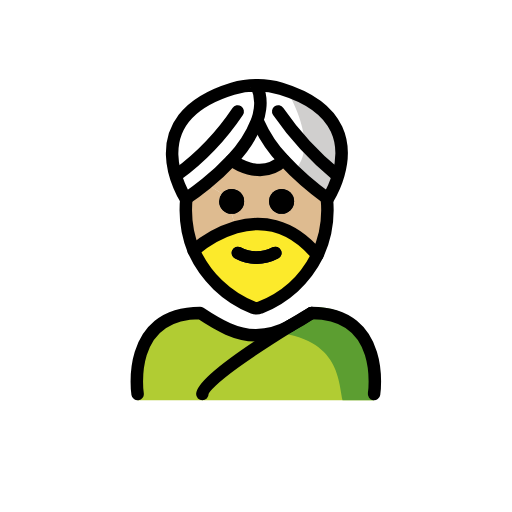
t = 0.00 s
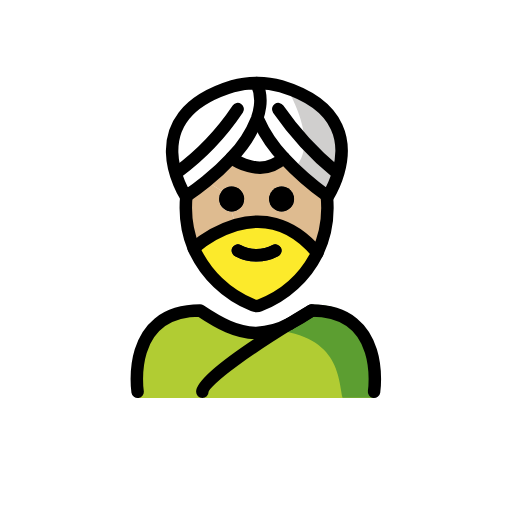
t = 0.48 s
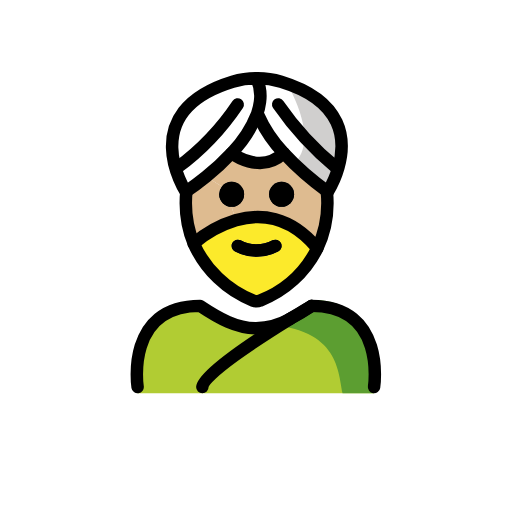
t = 1.43 s
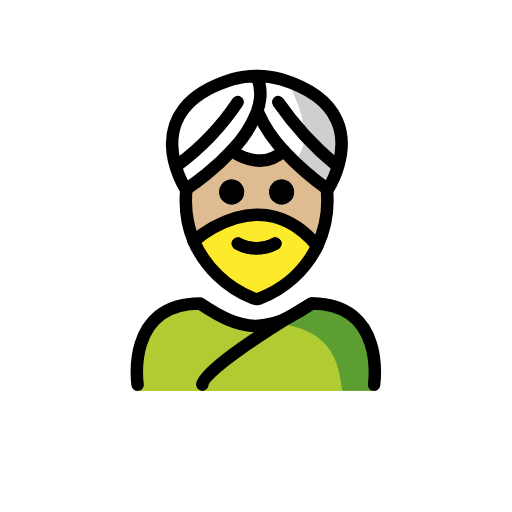
t = 1.90 s
t = 2.38 s: frame unchanged from t = 1.43 s, image omitted
t = 3.33 s: frame unchanged from t = 0.48 s, image omitted

The animated SVG that drew these frames (rendered in a browser with its animation timeline set to each time). Animation: 1 SMIL element (animateTransform=1); one cycle of 3.80 s, repeats indefinitely.

<?xml version='1.0' encoding='utf-8'?>
<svg xmlns="http://www.w3.org/2000/svg" id="emoji" viewBox="-5 -5 82 82" width="200" height="200" role="img">
  <title>OpenMoji: man wearing turban: medium-light skin tone</title><g><g id="color">
    <path fill="#b1cc33" d="M54.8642,59.1073s2-13.7973-10-13.7973c-3.1918,2.1192-5.9264,3.5837-9,3.5775h.125c-3.0736.0062-5.8081-1.4583-9-3.5775-12,0-10,13.7973-10,13.7973" />
    <path fill="#5c9e31" d="M45.2573,44.1632c-3.1127,2.0751-4.9833,3.24-8.9725,3.8184,12.8266.404,12.8266,7.1793,13.575,11.1071h5.02S57.0405,44.1632,45.2573,44.1632Z" />
    <path fill="#fff" d="M40.0184,9.2025c10.25,3.13,10.37,9.6,9.18,13.76h-.34a49.7116,49.7116,0,0,1-9.3-10.11l-2.92-.41a6.8919,6.8919,0,0,0-.53-3.75l.06-.03A13.217,13.217,0,0,1,40.0184,9.2025Z" />
    <path fill="#fff" d="M40.4284,20.6325a21.3528,21.3528,0,0,1-4.13-6.19l-.13-.05a9.0785,9.0785,0,0,0,.47-1.95l2.92.41a49.7116,49.7116,0,0,0,9.3,10.11h.34a15.582,15.582,0,0,1-1.69,3.87s-.03-.02-.1-.07A46.092,46.092,0,0,1,40.4284,20.6325Z" />
    <path fill="#fff" d="M40.4284,20.6325c-3.74,3.57-8.33,0-8.33,0a18.72,18.72,0,0,0,4.07-6.24l.13.05A21.3528,21.3528,0,0,0,40.4284,20.6325Z" />
    <path fill="#fff" d="M36.1084,8.6925a6.8919,6.8919,0,0,1,.53,3.75,9.0785,9.0785,0,0,1-.47,1.95,18.72,18.72,0,0,1-4.07,6.24,39.4538,39.4538,0,0,1-4.08,3.79c-1.58,1.28-2.84,2.13-3.17,2.35l-.09.06s-8.34-12.79,7.5-17.63a13.1031,13.1031,0,0,1,3.84-.54C36.0984,8.6725,36.1084,8.6825,36.1084,8.6925Z" />
    <path fill="#d0cfce" d="M40.9512,9.512s5.4813,8.9463,1.1446,12.8282l5.4149,4.4923S55.823,14.611,40.9512,9.512Z" />
  </g>
  <g id="hair">
    <path fill="#fcea2b" d="M45.8284,35.8825a17.201,17.201,0,0,1-9.17,8.38,1.45,1.45,0,0,1-1.12.01,17.5972,17.5972,0,0,1-9.52-9.15,18.5724,18.5724,0,0,1,6.73-3.72C36.5484,30.3125,41.4184,30.5825,45.8284,35.8825Zm-6.29.52a1,1,0,0,0-.89-1.79,5.383,5.383,0,0,1-5.11,0,.9935.9935,0,0,0-1.34.45,1.0108,1.0108,0,0,0,.45,1.34,7.33,7.33,0,0,0,6.89,0Z" />
  </g>
  <g id="skin">
    <path fill="#debb90" d="M47.3484,26.8525a17.1416,17.1416,0,0,1,.09,1.76,16.804,16.804,0,0,1-1.61,7.27c-4.41-5.3-9.28-5.57-13.08-4.48l-.65-2.15a2,2,0,1,0-1.55-3.27l-2.53-1.56a39.4538,39.4538,0,0,0,4.08-3.79s4.59,3.57,8.33,0a46.092,46.092,0,0,0,6.98,6.13Zm-5.25.4a2,2,0,1,0-2,2A2.0059,2.0059,0,0,0,42.0984,27.2525Z" />
    <path fill="#debb90" d="M32.0984,29.2525l.65,2.15a18.5724,18.5724,0,0,0-6.73,3.72,16.973,16.973,0,0,1-1.26-6.51c0-.62.03-1.23.09-1.84.33-.22,1.59-1.07,3.17-2.35l2.53,1.56a2.0261,2.0261,0,0,0-.45,1.27A1.9931,1.9931,0,0,0,32.0984,29.2525Z" />
  </g>
  <g id="line">
    <path d="M40.0984,25.2525a2,2,0,1,1-2,2A2.0059,2.0059,0,0,1,40.0984,25.2525Z" />
    <path d="M39.9884,35.0625a.9935.9935,0,0,1-.45,1.34,7.33,7.33,0,0,1-6.89,0,1.0108,1.0108,0,0,1-.45-1.34.9935.9935,0,0,1,1.34-.45,5.383,5.383,0,0,0,5.11,0A.9935.9935,0,0,1,39.9884,35.0625Z" />
    <path d="M32.0984,25.2525a2,2,0,1,1-2,2,2.0261,2.0261,0,0,1,.45-1.27A2.0009,2.0009,0,0,1,32.0984,25.2525Z" />
    <path fill="none" stroke="#000" stroke-miterlimit="10" d="M26.0184,35.1225a18.5724,18.5724,0,0,1,6.73-3.72c3.8-1.09,8.67-.82,13.08,4.48" />
    <path d="M40.0984,25.2525a2,2,0,1,1-2,2A2.0059,2.0059,0,0,1,40.0984,25.2525Z" />
    <path d="M39.9884,35.0625a.9935.9935,0,0,1-.45,1.34,7.33,7.33,0,0,1-6.89,0,1.0108,1.0108,0,0,1-.45-1.34.9935.9935,0,0,1,1.34-.45,5.383,5.383,0,0,0,5.11,0A.9935.9935,0,0,1,39.9884,35.0625Z" />
    <path d="M32.0984,25.2525a2,2,0,1,1-2,2,2.0261,2.0261,0,0,1,.45-1.27A2.0009,2.0009,0,0,1,32.0984,25.2525Z" />
    <path fill="none" stroke="#000" stroke-linecap="round" stroke-linejoin="round" stroke-width="2" d="M24.8484,26.7725c-.06.61-.09,1.22-.09,1.84a16.973,16.973,0,0,0,1.26,6.51,17.5972,17.5972,0,0,0,9.52,9.15,1.45,1.45,0,0,0,1.12-.01,17.201,17.201,0,0,0,9.17-8.38,16.804,16.804,0,0,0,1.61-7.27,17.1416,17.1416,0,0,0-.09-1.76" />
    <path fill="none" stroke="#000" stroke-linecap="round" stroke-linejoin="round" stroke-width="2" d="M44.9084,45.1125c12,0,10,13,10,13" />
    <path fill="none" stroke="#000" stroke-linecap="round" stroke-linejoin="round" stroke-width="2" d="M41.4684,47.1825a35.3342,35.3342,0,0,0,3.33-2" />
    <path fill="none" stroke="#000" stroke-linecap="round" stroke-linejoin="round" stroke-width="2" d="M17.0384,58.1125s-2-13,10-13c3.14,2.09,5.84,3.55,8.87,3.59h.13a12.2021,12.2021,0,0,0,5.42-1.51" />
    <path fill="none" stroke="#000" stroke-linecap="round" stroke-linejoin="round" stroke-width="2" d="M36.1084,8.6925c0-.01-.01-.02-.01-.03a13.1031,13.1031,0,0,0-3.84.54c-15.84,4.84-7.5,17.63-7.5,17.63l.09-.06c.33-.22,1.59-1.07,3.17-2.35a39.4538,39.4538,0,0,0,4.08-3.79,18.72,18.72,0,0,0,4.07-6.24,9.0785,9.0785,0,0,0,.47-1.95A6.8919,6.8919,0,0,0,36.1084,8.6925Z" />
    <path fill="none" stroke="#000" stroke-linecap="round" stroke-linejoin="round" stroke-width="2" d="M23.4084,22.9625a40.62,40.62,0,0,0,9.66-10.11" />
    <path fill="none" stroke="#000" stroke-linecap="round" stroke-linejoin="round" stroke-width="2" d="M36.1684,8.6625a13.217,13.217,0,0,1,3.85.54c10.25,3.13,10.37,9.6,9.18,13.76a15.582,15.582,0,0,1-1.69,3.87s-.03-.02-.1-.07a46.092,46.092,0,0,1-6.98-6.13,21.3528,21.3528,0,0,1-4.13-6.19" />
    <path fill="none" stroke="#000" stroke-linecap="round" stroke-linejoin="round" stroke-width="2" d="M48.8584,22.9625a49.7116,49.7116,0,0,1-9.3-10.11" />
    <path fill="none" stroke="#000" stroke-linecap="round" stroke-linejoin="round" stroke-width="2" d="M32.0984,20.6325s4.59,3.57,8.33,0h.01" />
    <path fill="none" stroke="#000" stroke-linecap="round" stroke-linejoin="round" stroke-width="2" d="M26.0184,35.1225a18.5724,18.5724,0,0,1,6.73-3.72c3.8-1.09,8.67-.82,13.08,4.48" />
    <path fill="none" stroke="#000" stroke-linecap="round" stroke-linejoin="round" stroke-width="2" d="M44.9084,45.1125a.9322.9322,0,0,0-.11.07c-.37.21-1.64.96-3.33,2a.01.01,0,0,1-.01.01c-5.09,3.14-14.05,8.95-14.05,10.92" />
  </g>
<animateTransform attributeName="transform" type="translate" values="0 0;0 -1.5;0 0" dur="3.8s" repeatCount="indefinite" /></g></svg>
